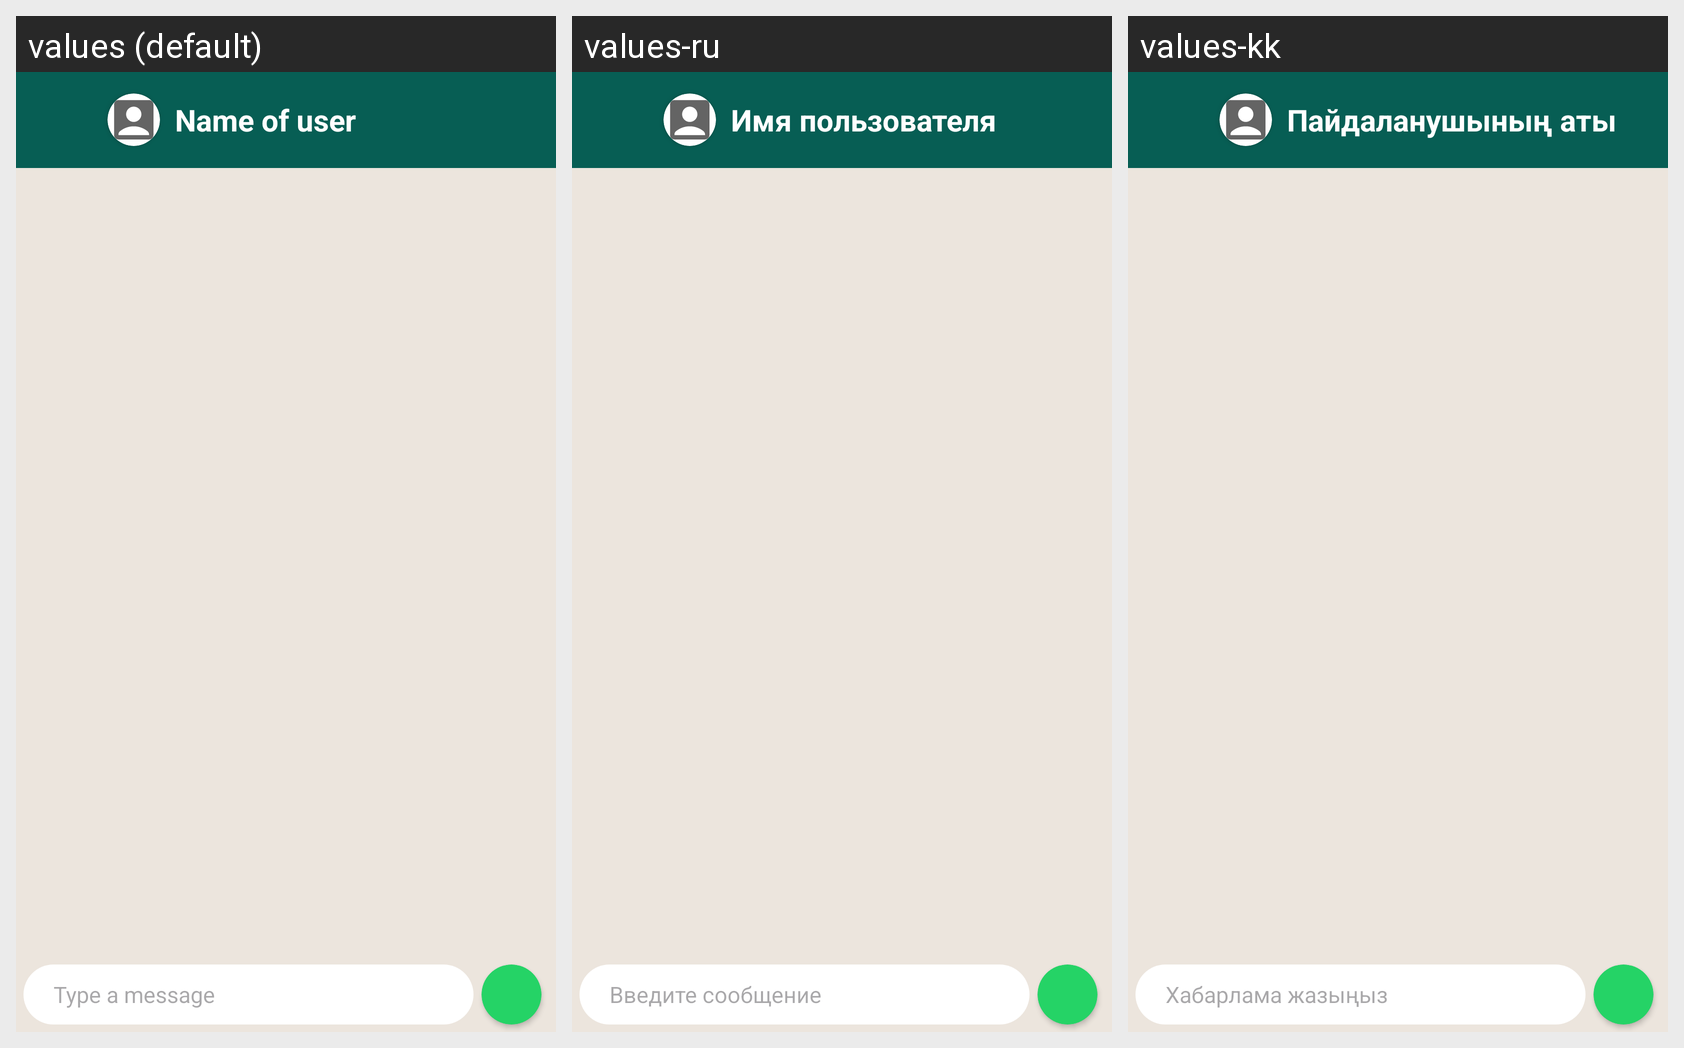

Translations of the strings shown on this Android screen, per locale in the grid:
Android screen res/layout/activity_one_to_one_chat.xml rendered under 3 locales, left to right: values (default), values-ru, values-kk. Device: Nexus 5 (rendered at 1080×1920; each locale shown at half size, 540×960, under a caption strip naming it); theme Theme.OneToOneChat.
Strings drawn on this screen, with the default value and each locale's value (text and hints the layout hard-codes appear in the picture but are not listed):

name_of_user
  values: Name of user
  values-ru: Имя пользователя
  values-kk: Пайдаланушының аты

type_a_message
  values: Type a message
  values-ru: Введите сообщение
  values-kk: Хабарлама жазыңыз
